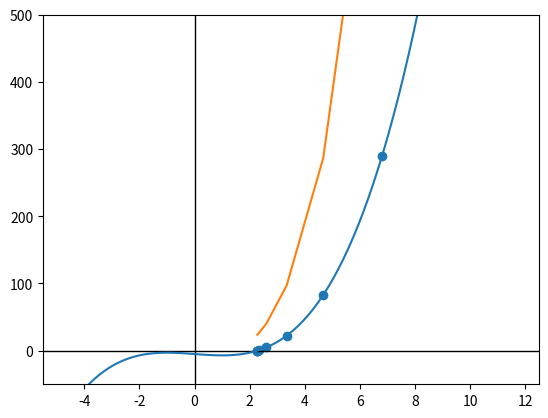

Write the Python code that produced this figure.
# [redacted]

import numpy as np
import matplotlib.pyplot as plt
"""
Este programa utiliza o método de Newton/Raphson para encontrar 
zero das funções de uma variável, quando a função e sua derivada
são conhecidas.
Ainda precisa ser feito: 
* Função tangente precisa plotar a reta cuja taxa de variação é 
  a derivada no ponto de teste.
* Criar a animação das retas tangentes se aproximando da raíz da função

"""
tol = 0.001
xi = []
xmin, xmax, ymin, ymax = -5.5, 12.5, -50, 500
domain = np.linspace(xmin, xmax, 100)


def f(x):
    #2*np.sin(x) - x
    return x**3 - 3*x - 5


def dfdx(x):
    return 3*(x**2) - 3


tangente = lambda x: dfdx(x) * x + f(0) 
    

x0 = 6.8
xi.append(x0)
eps = x0
iteration = 0

while tol <= eps: 
    x = x0 - f(x0) / dfdx(x0)
    eps = abs(x0 - x)
    print(eps)
    xi.append(x)
    x0 = x
    iteration += 1
    
y = f(domain)
xi = np.array(xi)
yi = f(xi)
print(f' Convergio com {tol} de tolerância em {iteration} iterações.')
print(xi)


################## PLOTAGEM ###############################
fig, ax = plt.subplots()
plt.axis([xmin, xmax, ymin, ymax])
plt.axhline(0, color='black',linewidth=1) # Eixo X horizontal
plt.axvline(0, color='black',linewidth=1) # Eixo Y vertical
plt.plot(domain, y)
plt.plot(xi, tangente(xi))
plt.scatter(xi, yi)
plt.show()
############################################################

